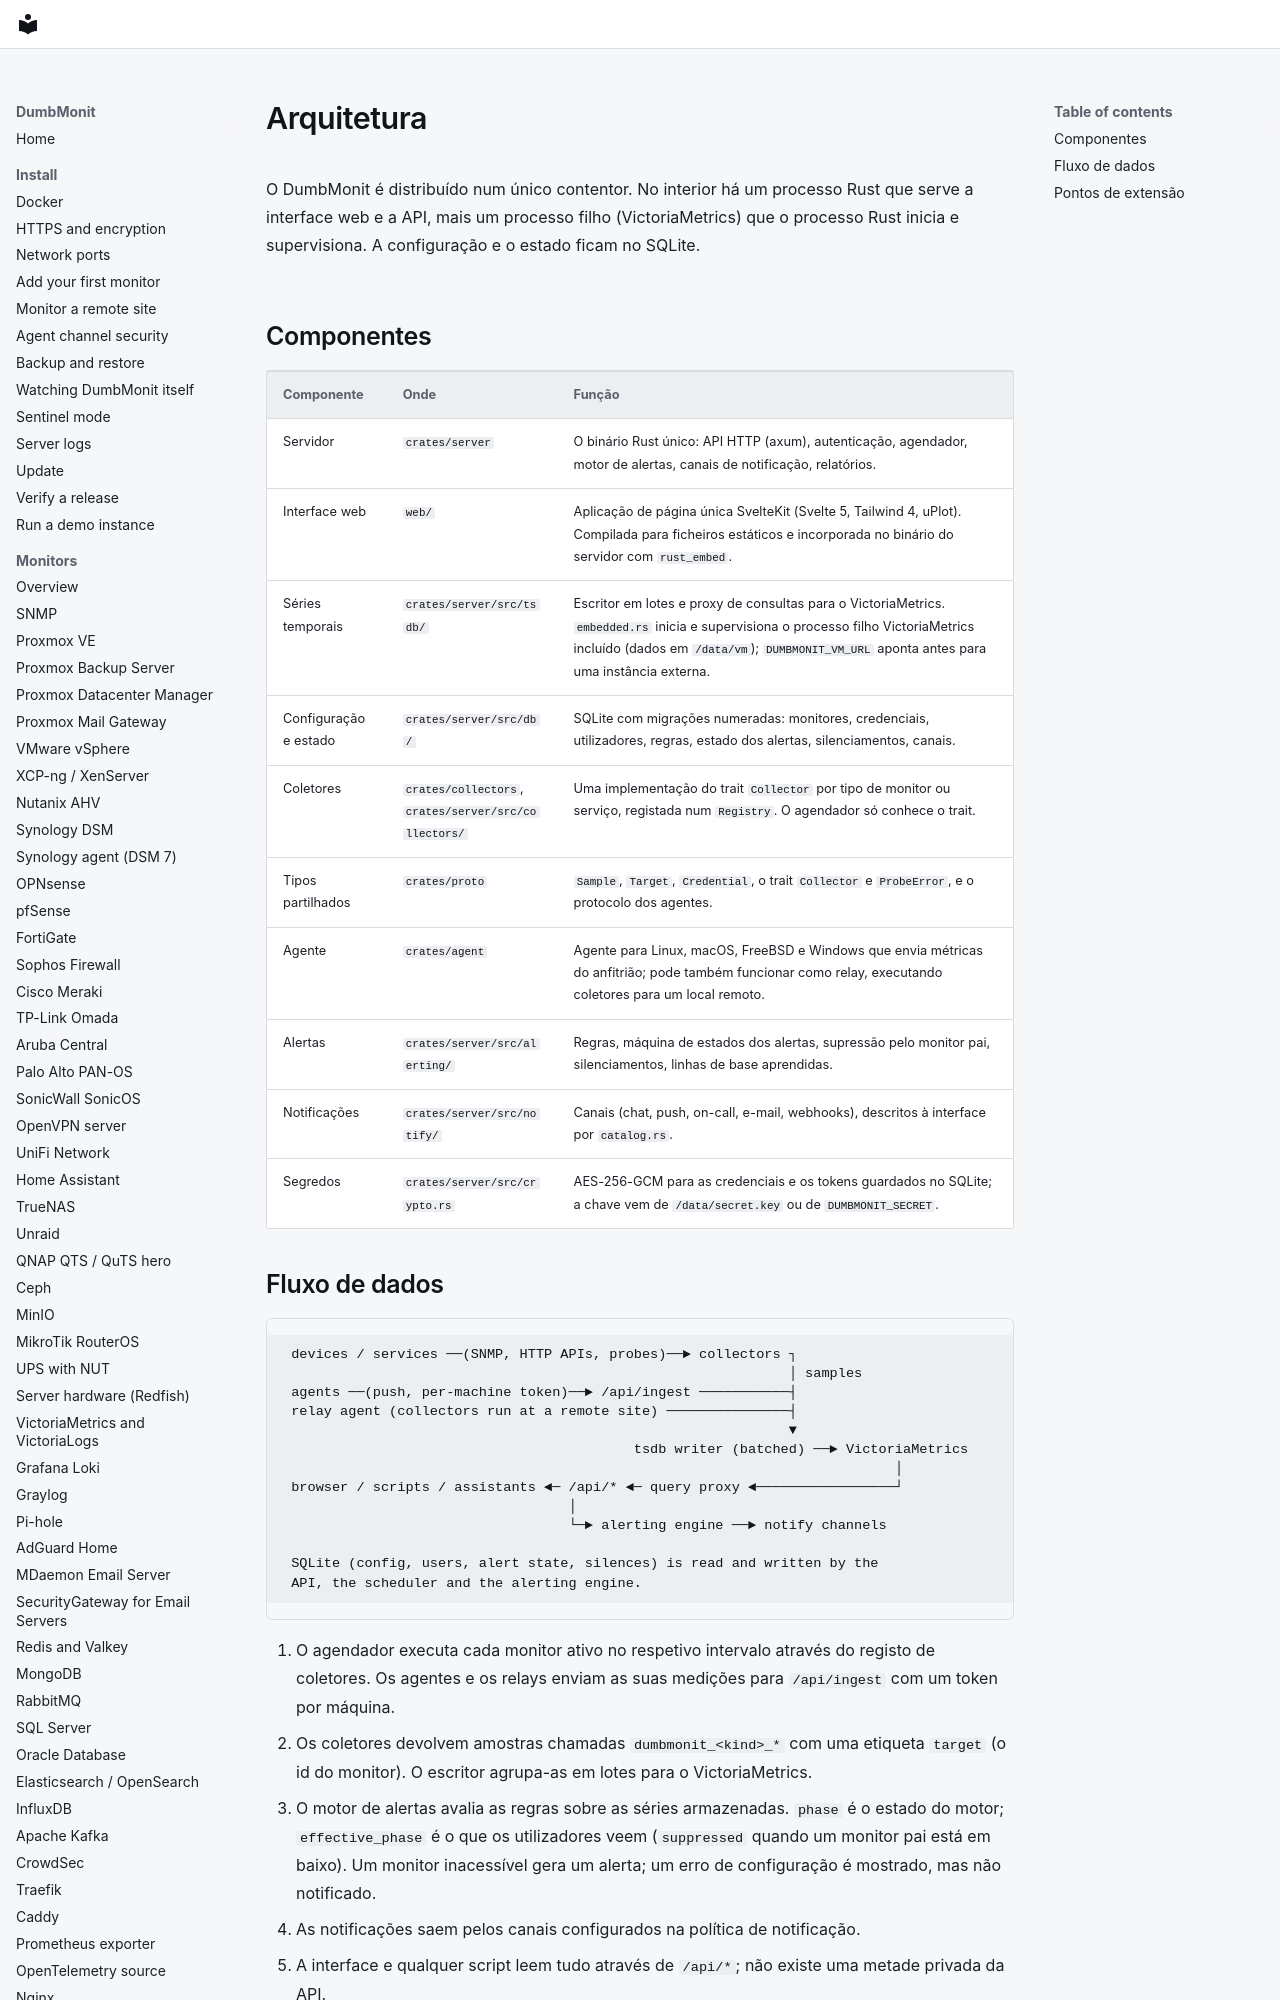

repository: laupernoe/dumbmonit · page: development/architecture.pt/index.html · generator: mkdocs

# Arquitetura

O DumbMonit é distribuído num único contentor. No interior há um processo Rust
que serve a interface web e a API, mais um processo filho (VictoriaMetrics) que
o processo Rust inicia e supervisiona. A configuração e o estado ficam no
SQLite.
